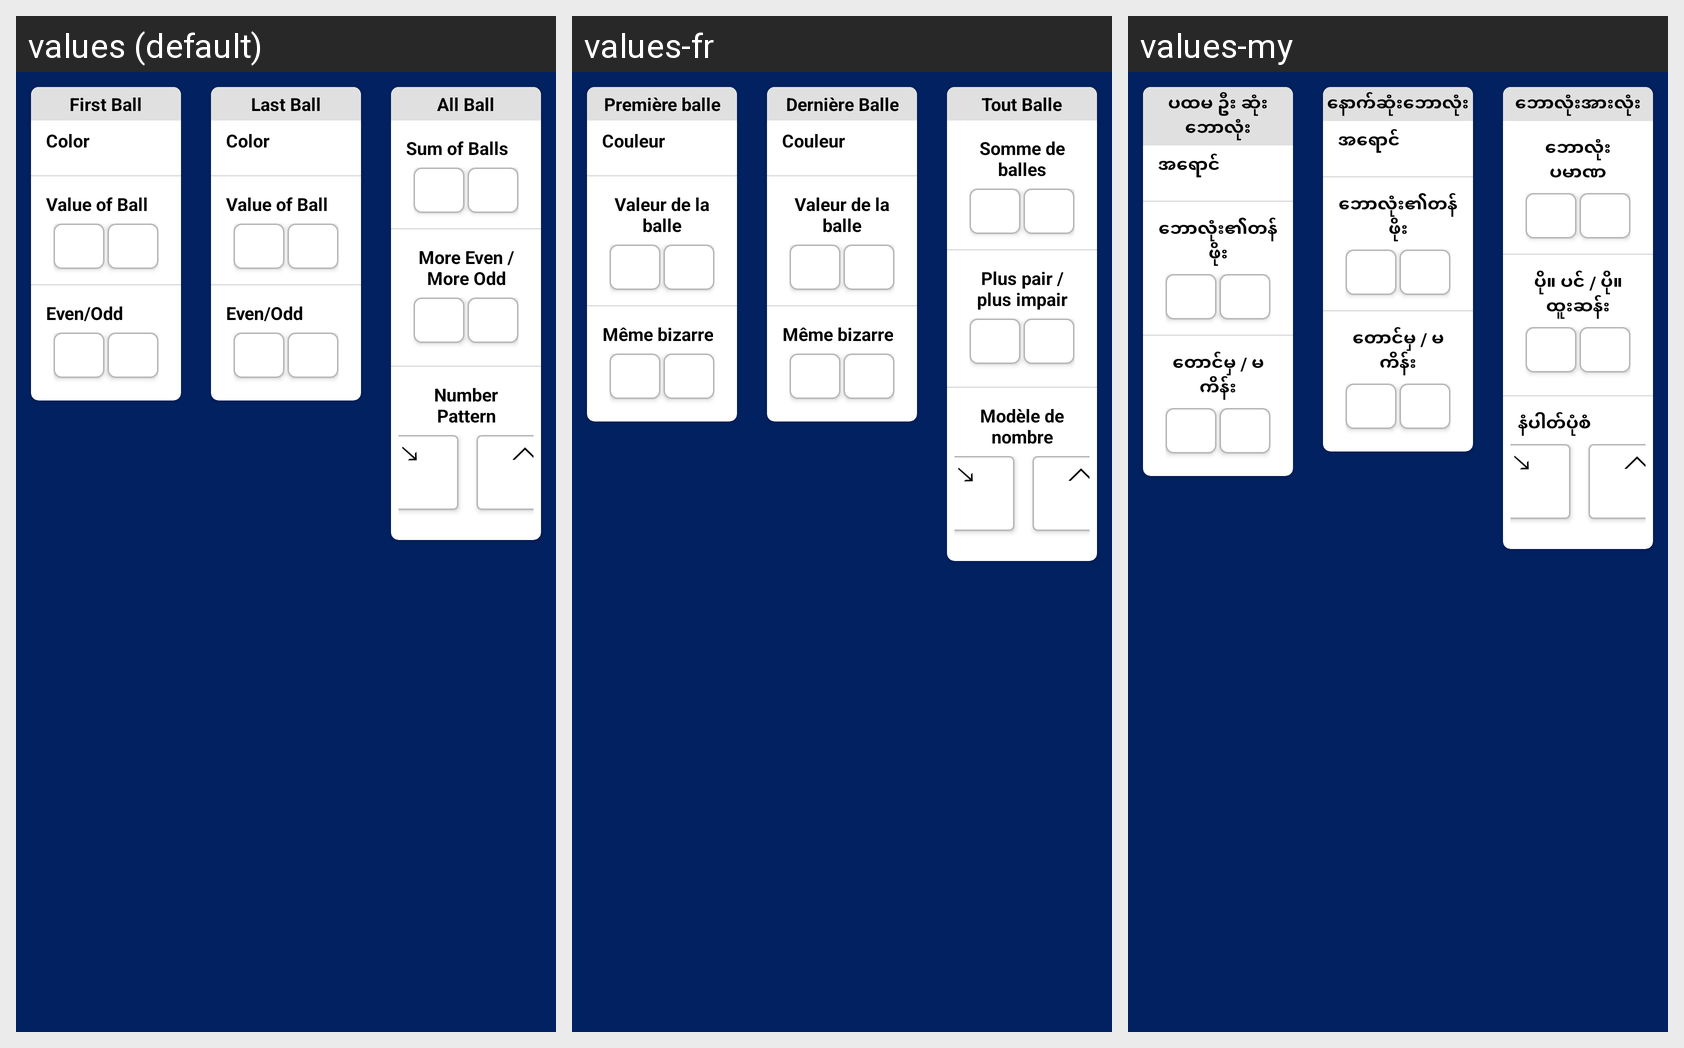

Locale-by-locale string values for the Android screen shown in this grid:
Android screen res/layout/layout_side_bet.xml rendered under 3 locales, left to right: values (default), values-fr, values-my. Device: Nexus 5 (rendered at 1080×1920; each locale shown at half size, 540×960, under a caption strip naming it); theme AppTheme.
Other locales in the repository, not shown: values-ar, values-th, values-uk.
Strings drawn on this screen, with the default value and each locale's value (text and hints the layout hard-codes, and strings that could not be matched under every locale, appear in the picture but are not listed):

first_ball
  values: First Ball
  values-fr: Première balle
  values-my: ပထမ ဦး ဆုံးဘောလုံး

color
  values: Color
  values-fr: Couleur
  values-my: အရောင်

value_of_ball
  values: Value of Ball
  values-fr: Valeur de la balle
  values-my: ဘောလုံး၏တန်ဖိုး

even_odd
  values: Even/Odd
  values-fr: Même bizarre
  values-my: တောင်မှ / မကိန်း

last_ball
  values: Last Ball
  values-fr: Dernière Balle
  values-my: နောက်ဆုံးဘောလုံး

all_ball
  values: All Ball
  values-fr: Tout Balle
  values-my: ဘောလုံးအားလုံး

sum_of_balls
  values: Sum of Balls
  values-fr: Somme de balles
  values-my: ဘောလုံးပမာဏ

more_even_more_odd
  values: More Even / More Odd
  values-fr: Plus pair / plus impair
  values-my: ပို။ ပင် / ပို။ ထူးဆန်း

number_pattern
  values: Number Pattern
  values-fr: Modèle de nombre
  values-my: နံပါတ်ပုံစံ
